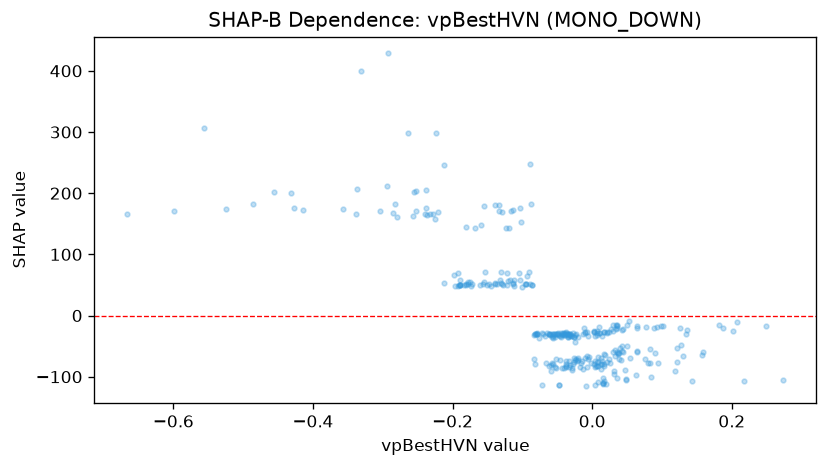

Source data for this figure (header and first rows):
feature_value, shap_value
-0.05648, -29.53
-0.1303, 71.58
-0.2126, 52.92
-0.1783, 51.7
-0.1888, 49.76
0.05288, -8.576
-0.1005, 47.11
-0.08619, 50.73
-0.2557, 202
-0.1829, 50.22
-0.3043, 170.1
-0.4144, 172.9
-0.2828, 182.2
-0.4554, 201.5
0.03485, -17.15
-0.2256, 157.2
-0.1923, 48.02
-0.1729, 48.02
-0.6662, 166.4
-0.2277, 165.2
-0.2564, 163
-0.1473, 51.2
-0.1887, 49.66
-0.1807, 49.16
-0.5991, 170.5
-0.03656, -30.91
-0.1603, 50.14
-0.2379, 204.8
-0.2848, 167.7
-0.2792, 160.9
-0.1913, 50.72
0.06417, -17.53
-0.02499, -43.08
-0.03512, -35.49
-0.08963, 51.37
-0.05991, -29.48
-0.09353, 64.25
0.006647, -26.03
0.02057, -27.1
-0.02705, -28.03
-0.1805, 51.25
-0.09547, 51.25
-0.1772, 55.04
-0.01031, -27.68
-0.1897, 58.3
-0.04386, -31.14
-0.03216, -30.69
-0.04079, -31.14
-0.04823, -31.06
0.07765, -18.18
0.06476, -19.65
0.09324, -18.6
-0.1126, 57.48
-0.2203, 169.5
-0.198, 65.63
-0.2402, 165.8
-0.1887, 50.2
-0.1751, 55.11
-0.1172, 57.48
0.009366, -28.36
... 266 more rows
